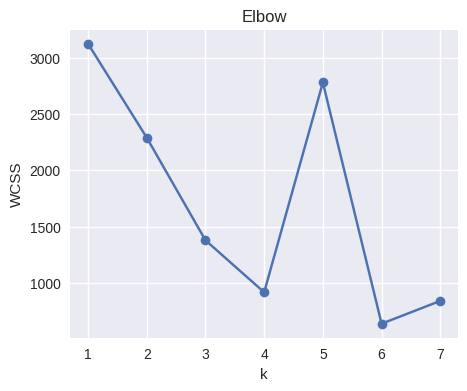
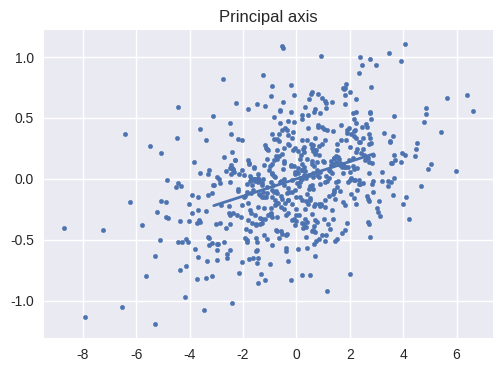
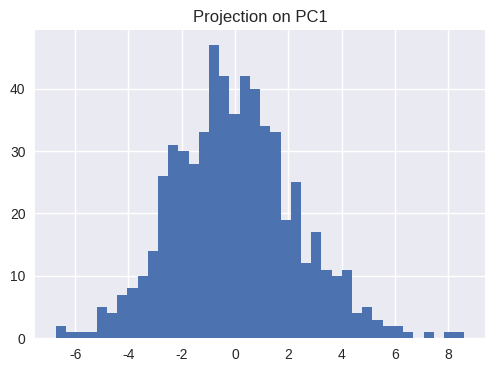
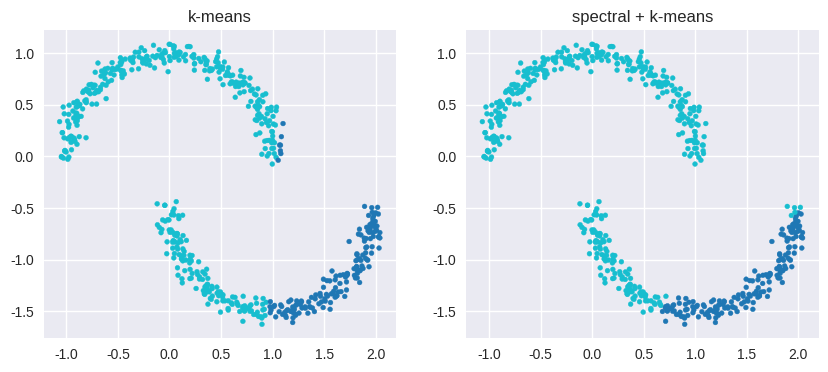

Write the Python code that produced these figures, in order.
# Python & Mathematics for Data Science and Machine Learning
# [redacted]
# AI-powered by GPT-5

""" [redacted]

Do not edit by hand — re-generate via tools/export_chapters_from_notebooks.py.
"""

# ---- [cell 1] ----------------------------------------
# [magics stripped] %config InlineBackend.figure_format = 'retina'
import numpy as np, matplotlib.pyplot as plt
plt.style.use('seaborn-v0_8'); rs=np.random.default_rng(20)

# ---- [cell 2] ----------------------------------------
def kmeans(X,k,iters=50,seed=0):
    n,_=X.shape; r=np.random.default_rng(seed); C=X[r.choice(n,size=k,replace=False)].copy()
    for _ in range(iters):
        d2=((X[:,None,:]-C[None,:,:])**2).sum(axis=2); a=np.argmin(d2,axis=1)
        Cnew=np.stack([X[a==j].mean(0) if (a==j).any() else C[j] for j in range(k)])
        if np.allclose(Cnew,C): break; C=Cnew
    return C,a
def wcss(X,C,a): return float(((X-C[a])**2).sum())
X = rs.normal(size=(600,2)) @ np.array([[2.0,0.6],[0.0,0.6]])
ks=range(1,8); vals=[]
for k in ks: C,a=kmeans(X,k); vals.append(wcss(X,C,a))
plt.figure(figsize=(5,4)); plt.plot(list(ks),vals,'o-'); plt.xlabel('k'); plt.ylabel('WCSS'); plt.title('Elbow'); plt.show()

# ---- [cell 3] ----------------------------------------
X2 = rs.normal(size=(600,2)) @ np.array([[2.2,0.0],[0.8,0.4]])
Xc=X2-X2.mean(0,keepdims=True); U,S,Vt=np.linalg.svd(Xc,full_matrices=False); scores=U[:,:1]*S[:1]
plt.figure(figsize=(5.8,4)); plt.scatter(X2[:,0],X2[:,1],s=10); mu=X2.mean(0); v=Vt[0];
plt.plot([mu[0]-3*v[0],mu[0]+3*v[0]],[mu[1]-3*v[1],mu[1]+3*v[1]],lw=2); plt.title('Principal axis'); plt.show()
plt.figure(figsize=(5.8,4)); plt.hist(scores[:,0],bins=40); plt.title('Projection on PC1'); plt.show()

# ---- [cell 4] ----------------------------------------
def two_moons(n=600,noise=0.06):
    n2=n//2; t1=np.linspace(0,np.pi,n2); t2=np.linspace(0,np.pi,n-n2)
    m1=np.c_[np.cos(t1), np.sin(t1)]; m2=np.c_[1-np.cos(t2), -np.sin(t2)-0.5]
    X=np.vstack([m1,m2]) + noise*rs.normal(size=(n,2)); y=np.r_[np.zeros(n2,int), np.ones(n-n2,int)]; return X,y
def spectral_embed(X,gamma=1.0,k=2):
    n=len(X); d2=((X[:,None,:]-X[None,:,:])**2).sum(axis=2); W=np.exp(-d2/gamma); np.fill_diagonal(W,0.0)
    D=np.diag(W.sum(1)); Dmh=np.diag(1.0/(np.sqrt(np.diag(D))+1e-12)); L=np.eye(n)-Dmh@W@Dmh
    S,U=np.linalg.eigh(L); Z=U[:,:k]; Z=Z/(np.linalg.norm(Z,axis=1,keepdims=True)+1e-12); return Z
Xm, ym = two_moons(); _,a_km = kmeans(Xm,2); Z=spectral_embed(Xm); _,a_sp=kmeans(Z,2)
fig,ax=plt.subplots(1,2,figsize=(10,4)); ax[0].scatter(Xm[:,0],Xm[:,1],c=a_km,s=12,cmap='tab10'); ax[0].set_title('k-means');
ax[1].scatter(Xm[:,0],Xm[:,1],c=a_sp,s=12,cmap='tab10'); ax[1].set_title('spectral + k-means'); plt.show()
